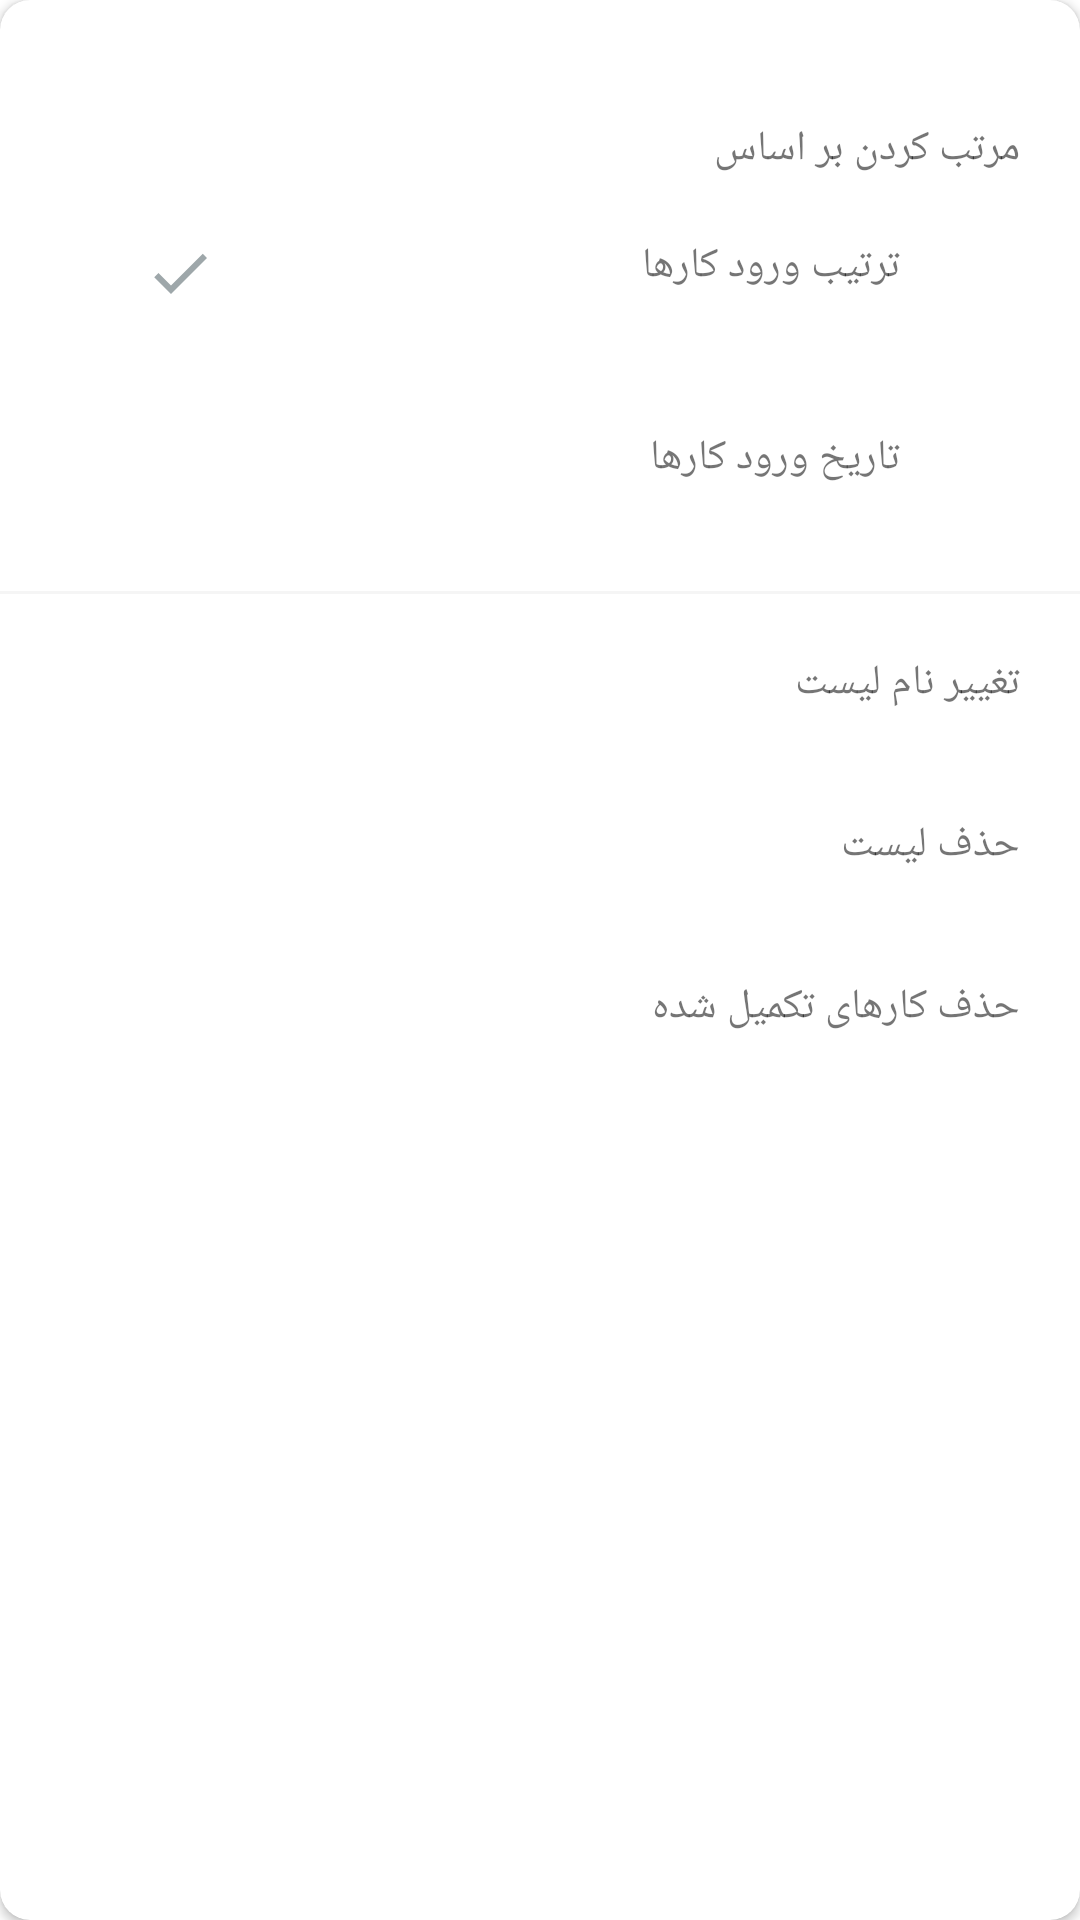

Android layout source for this screen:
<!-- AndroidManifest.xml: application theme LauncherAppTheme -->
<!-- res/layout/fragment_bottom_sheet_todo_option.xml -->
<?xml version="1.0" encoding="utf-8"?>
<androidx.cardview.widget.CardView xmlns:android="http://schemas.android.com/apk/res/android"
    android:layout_width="match_parent"
    android:layout_height="wrap_content"
    xmlns:app="http://schemas.android.com/apk/res-auto"
    app:cardCornerRadius="10dp">

    <LinearLayout
        android:layout_width="match_parent"
        android:layout_height="wrap_content"
        android:orientation="vertical"
        >

        <androidx.appcompat.widget.AppCompatTextView
            android:layout_width="wrap_content"
            android:layout_height="wrap_content"
            android:text="مرتب کردن بر اساس"
            android:layout_gravity="end"
            android:layout_marginTop="40dp"
            android:layout_marginRight="20dp"
            android:layout_marginEnd="20dp" />

        <LinearLayout
            android:layout_width="match_parent"
            android:layout_height="wrap_content"
            android:orientation="horizontal"
            android:clickable="true"
            android:focusable="true"
            android:background="?attr/selectableItemBackground"
            >

            <androidx.appcompat.widget.AppCompatImageView
                android:layout_width="0dp"
                android:layout_weight="1"
                android:layout_height="wrap_content"
                android:paddingRight="60dp"
                android:paddingEnd="60dp"
                android:paddingStart="60dp"
                android:paddingTop="20dp"
                android:paddingBottom="20dp"
                android:gravity="center_vertical"
                android:src="@drawable/ic_check_black_24dp"
                android:scaleType="center"
                />

            <androidx.appcompat.widget.AppCompatTextView
                android:layout_width="0dp"
                android:layout_weight="2"
                android:layout_height="wrap_content"
                android:paddingRight="60dp"
                android:paddingEnd="60dp"
                android:paddingStart="60dp"
                android:paddingTop="20dp"
                android:paddingBottom="20dp"
                android:gravity="center_vertical"
                android:text="ترتیب ورود کارها"
                />

        </LinearLayout>

        <LinearLayout
            android:layout_width="match_parent"
            android:layout_height="wrap_content"
            android:orientation="horizontal"
            android:clickable="true"
            android:focusable="true"
            android:background="?attr/selectableItemBackground"
            >

            <androidx.appcompat.widget.AppCompatImageView
                android:layout_width="0dp"
                android:layout_weight="1"
                android:layout_height="wrap_content"
                android:paddingRight="60dp"
                android:paddingEnd="60dp"
                android:paddingStart="60dp"
                android:paddingTop="20dp"
                android:paddingBottom="20dp"
                android:src="@drawable/ic_check_black_24dp"
                android:visibility="invisible"
                android:scaleType="center"
                />

            <androidx.appcompat.widget.AppCompatTextView
                android:layout_width="0dp"
                android:layout_weight="2"
                android:layout_height="wrap_content"
                android:paddingRight="60dp"
                android:paddingEnd="60dp"
                android:paddingStart="60dp"
                android:paddingTop="20dp"
                android:paddingBottom="20dp"
                android:text="تاریخ ورود کارها" />

        </LinearLayout>

        <View
            android:layout_width="match_parent"
            android:layout_height="1dp"
            android:background="@color/colorButtonNotActive"
            android:layout_marginTop="10dp"
            />

        <androidx.appcompat.widget.AppCompatTextView
            android:layout_width="match_parent"
            android:layout_height="wrap_content"
            android:text="تغییر نام لیست"
            android:layout_gravity="end"
            android:layout_marginTop="5dp"
            android:paddingTop="15dp"
            android:paddingBottom="15dp"
            android:paddingEnd="20dp"
            android:paddingStart="20dp"
            android:paddingRight="20dp"
            android:clickable="true"
            android:focusable="true"
            android:background="?attr/selectableItemBackground"
            />

        <androidx.appcompat.widget.AppCompatTextView
            android:layout_width="match_parent"
            android:layout_height="wrap_content"
            android:text="حذف لیست"
            android:layout_gravity="end"
            android:layout_marginTop="5dp"
            android:paddingTop="15dp"
            android:paddingBottom="15dp"
            android:paddingEnd="20dp"
            android:paddingStart="20dp"
            android:paddingRight="20dp"
            android:clickable="true"
            android:focusable="true"
            android:background="?attr/selectableItemBackground"
            />

        <androidx.appcompat.widget.AppCompatTextView
            android:layout_width="match_parent"
            android:layout_height="wrap_content"
            android:text="حذف کارهای تکمیل شده"
            android:layout_gravity="end"
            android:layout_marginTop="5dp"
            android:paddingTop="15dp"
            android:paddingBottom="15dp"
            android:paddingEnd="20dp"
            android:paddingStart="20dp"
            android:paddingRight="20dp"
            android:clickable="true"
            android:focusable="true"
            android:background="?attr/selectableItemBackground"
            />

    </LinearLayout>



</androidx.cardview.widget.CardView>
<!-- resources referenced by this layout -->
<resources>
  <color name="colorButtonNotActive">#f5f5f5</color>
  <!-- drawable ic_check_black_24dp (drawable) -->
  <vector android:height="24dp" android:tint="#9EA7AA"
      android:viewportHeight="24.0" android:viewportWidth="24.0"
      android:width="24dp" xmlns:android="http://schemas.android.com/apk/res/android">
      <path android:fillColor="#FF000000" android:pathData="M9,16.17L4.83,12l-1.42,1.41L9,19 21,7l-1.41,-1.41z"/>
  </vector>
  <style name="LauncherAppTheme" parent="Theme.MaterialComponents.Light.NoActionBar">
          
          <item name="colorPrimary">@color/colorAccent</item>
          <item name="colorPrimaryDark">@color/colorSplashDark</item>
          <item name="colorAccent">@color/colorAccent</item>
          <item name="android:windowLightStatusBar" tools:targetApi="m">false</item>
      </style>
  <color name="colorAccent">#000a12</color>
  <color name="colorSplashDark">#000a12</color>
</resources>
